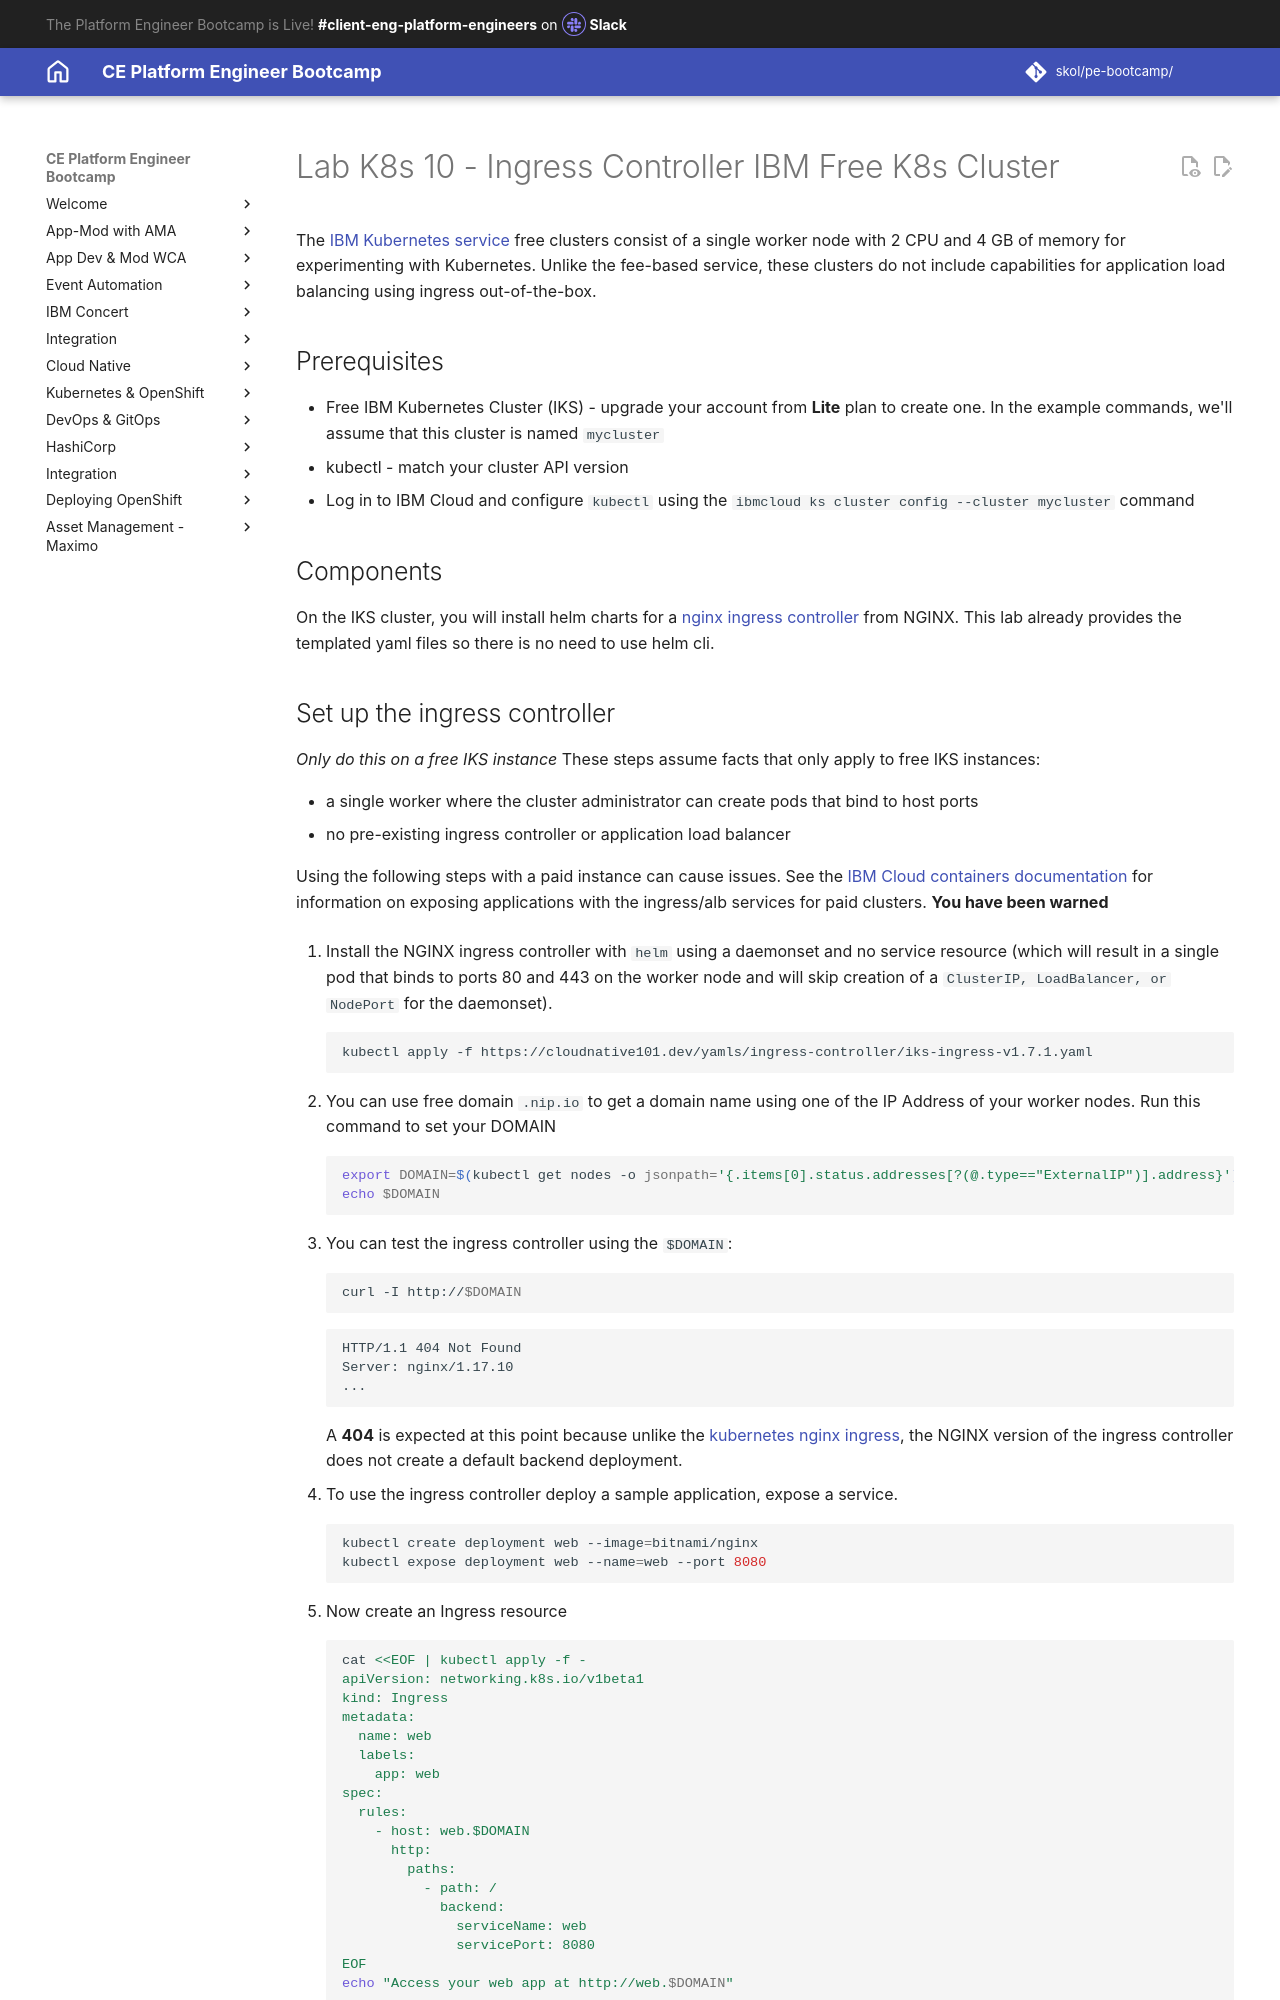

repository: jabbott7335/ce-pe-bootcamp · page: k8s/ingress/index.html · generator: mkdocs

---
Title: Lab K8s 10 - Ingress Controller IBM Free K8s Cluster
hide:
    - toc
---

# Lab K8s 10 - Ingress Controller IBM Free K8s Cluster

The [IBM Kubernetes service](https://www.ibm.com/cloud/container-service) free clusters consist of a single worker node with 2 CPU and 4 GB of memory for experimenting with Kubernetes. Unlike the fee-based service, these clusters do not include capabilities for application load balancing using ingress out-of-the-box. 

## Prerequisites

* Free IBM Kubernetes Cluster (IKS) - upgrade your account from **Lite** plan to create one. In the example commands, we'll assume that this cluster is named `mycluster`
* kubectl - match your cluster API version 
* Log in to IBM Cloud and configure `kubectl` using the `ibmcloud ks cluster config --cluster mycluster` command

## Components

On the IKS cluster, you will install helm charts for a [nginx ingress controller](https://github.com/nginxinc/kubernetes-ingress/tree/release-1.7/deployments/helm-chart){target="_blank"} from NGINX. This lab already provides the templated yaml files so there is no need to use helm cli.
